Image classification data set "dataset" (eWingEye/CNN_Aspergillus on GitHub). Class labels (7): Aspergillus flavus strain AI2, Aspergillus clavatus strain AI1, Aspergillus flavus strain AI1, Aspergillus fumigatus strain A293, Aspergillus nidulans strain TN02A7, Aspergillus niger strain AI1, Aspergillus terreus strain AI1.

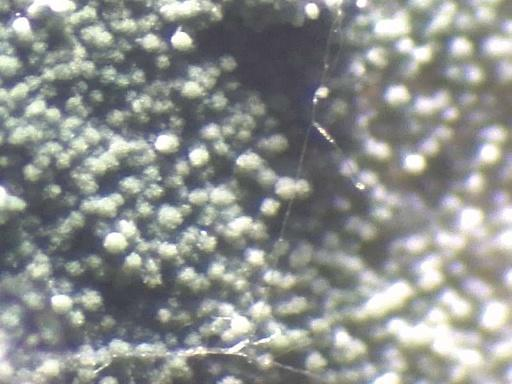
Label: Aspergillus nidulans strain TN02A7

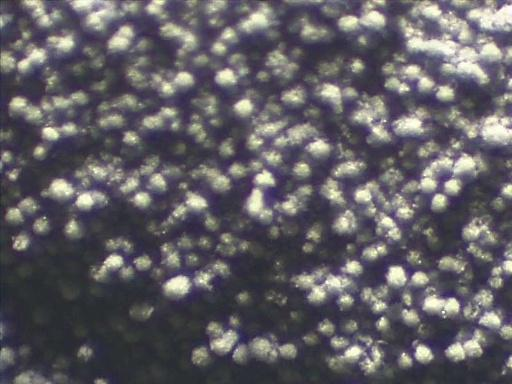
Label: Aspergillus fumigatus strain A293

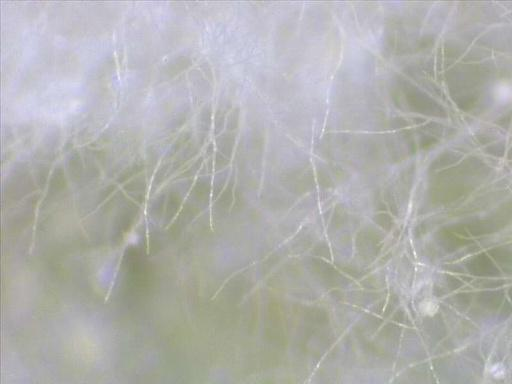
Label: Aspergillus flavus strain AI1

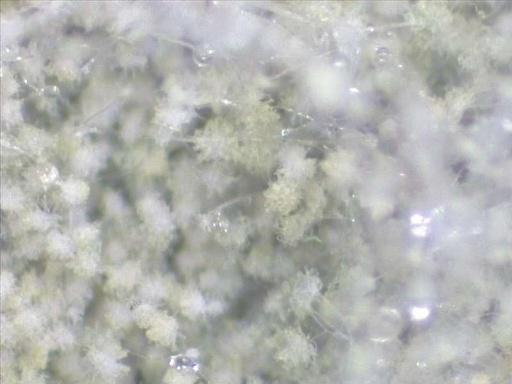
Label: Aspergillus flavus strain AI2

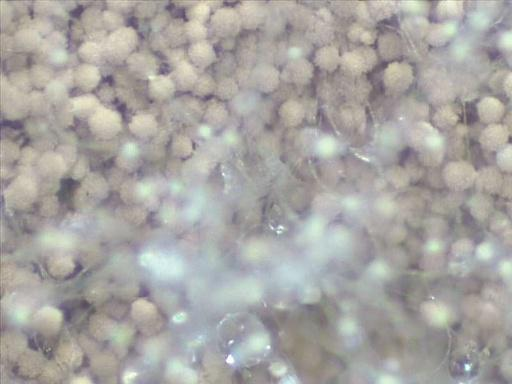
Label: Aspergillus terreus strain AI1

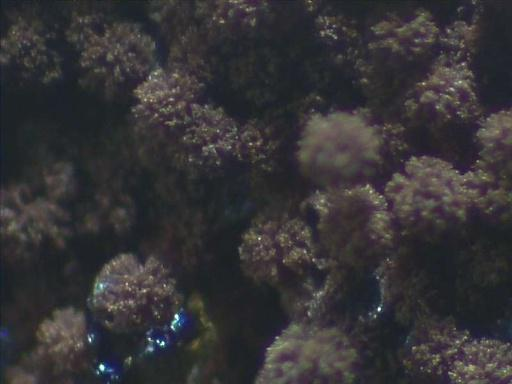
Label: Aspergillus niger strain AI1
